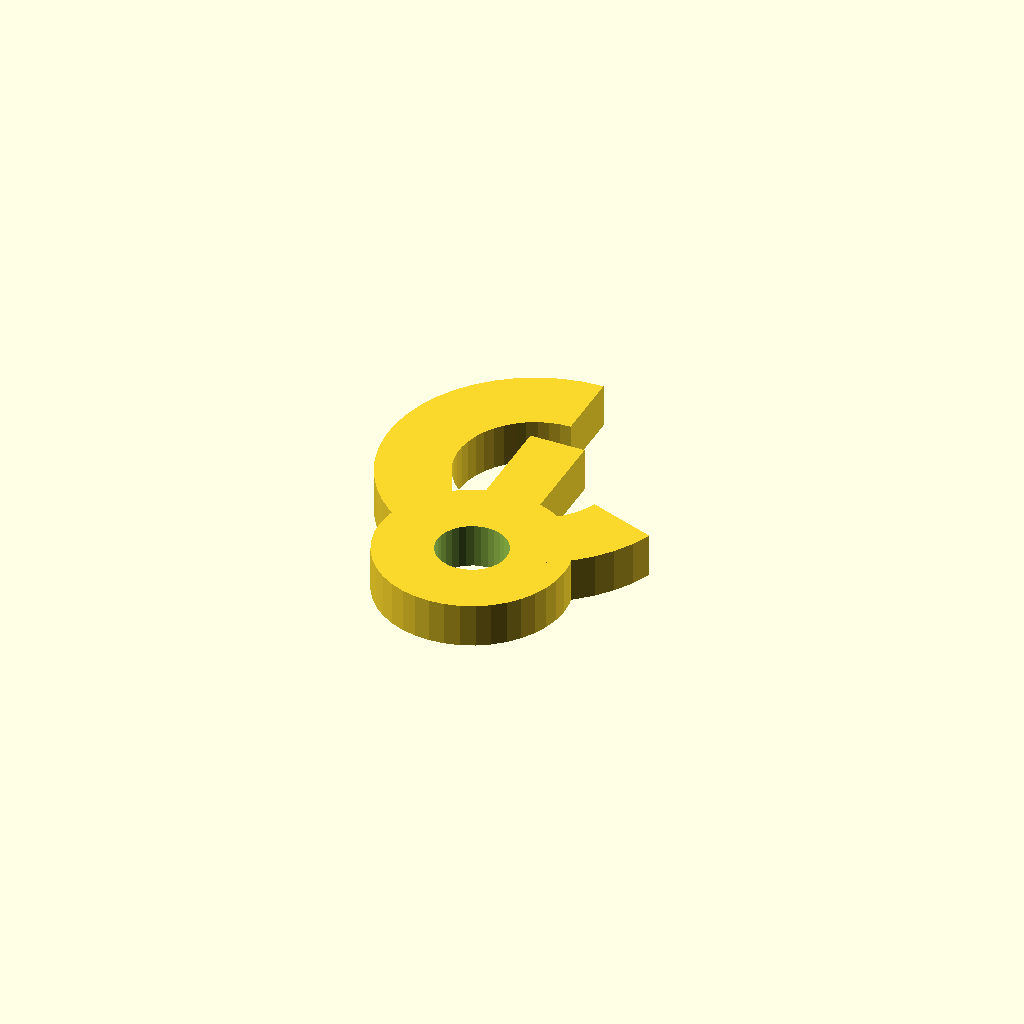
Cell 1: rendered with the file's own defaults.
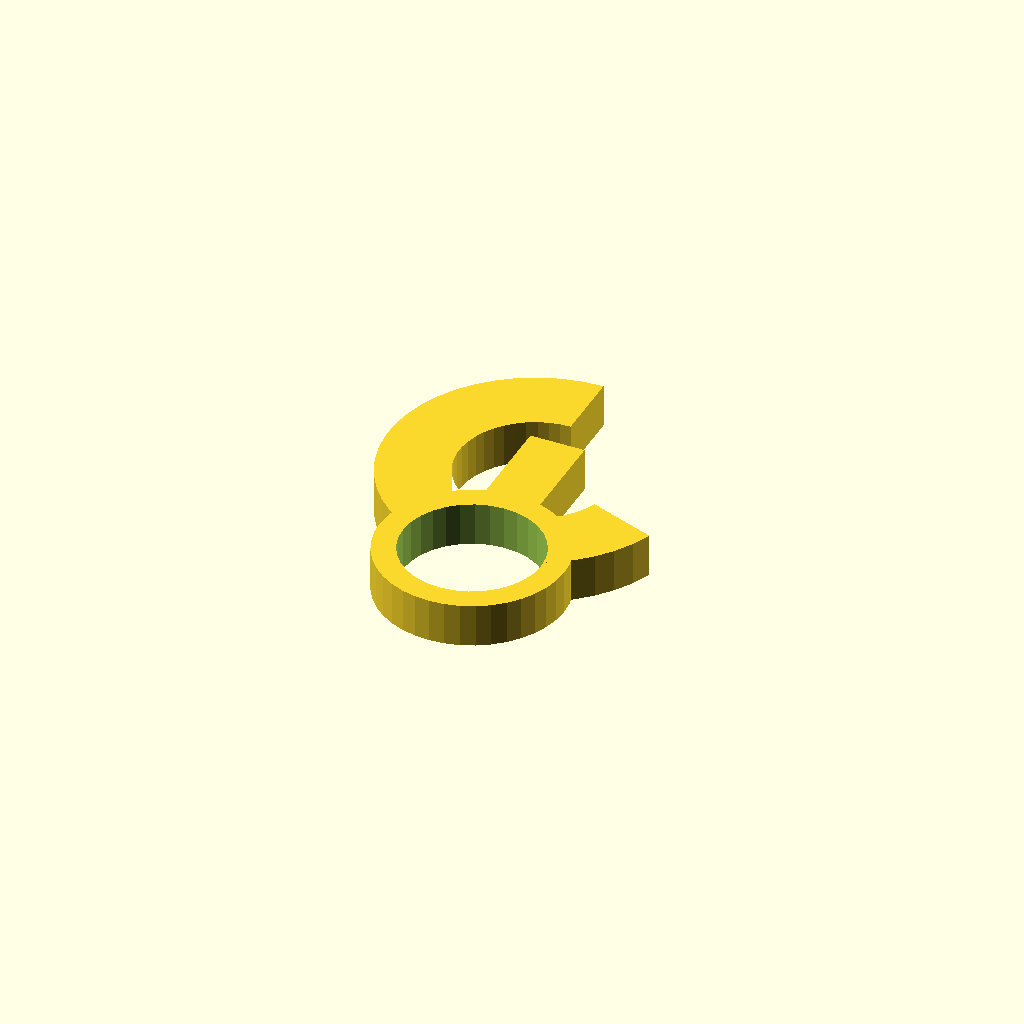
Cell 2: the same model with bore_d = 25.4.
One fixed orthographic camera (rotation 55°, 0°, 25°; colour scheme Cornfield) for every cell.
Source of the model, optional_data/data/gen3/hooks/part_0014.scad:
$fn = 32;

// ----------------------------------------------------------------------
// Hook: 50 mm shank into a 14 mm curl, 8 mm thick
// ----------------------------------------------------------------------

// --- parameters (mm) ---
shank_len = 50;           // shank length from the boss centre
shank_w = 10;             // shank width
boss_d = 34;              // boss diameter
bore_d = 12.7;            // boss bore
curl_in = 14;             // curl inner radius
curl_out = 27;            // curl outer radius
curl_sweep = 250;         // curl sweep angle
hook_t = 8;               // hook thickness

shank_profile = [[-5, 33.8], [5, 33.8], [5, 15], [-5, 15]];
boss_profile = [[17, 0], [16.791, 2.659], [16.168, 5.253], [15.147, 7.718], [13.753, 9.992], [12.021, 12.021], [9.992, 13.753], [7.718, 15.147], [5.253, 16.168], [2.659, 16.791], [0, 17], [-2.659, 16.791], [-5.253, 16.168], [-7.718, 15.147], [-9.992, 13.753], [-12.021, 12.021], [-13.753, 9.992], [-15.147, 7.718], [-16.168, 5.253], [-16.791, 2.659], [-17, 0], [-16.791, -2.659], [-16.168, -5.253], [-15.147, -7.718], [-13.753, -9.992], [-12.021, -12.021], [-9.992, -13.753], [-7.718, -15.147], [-5.253, -16.168], [-2.659, -16.791], [0, -17], [2.659, -16.791], [5.253, -16.168], [7.718, -15.147], [9.992, -13.753], [12.021, -12.021], [13.753, -9.992], [15.147, -7.718], [16.168, -5.253], [16.791, -2.659]];
curl_profile = [[0, 52], [-3.67, 51.749], [-7.272, 51.002], [-10.739, 49.772], [-14.007, 48.083], [-17.015, 45.964], [-19.706, 43.457], [-22.032, 40.607], [-23.949, 37.467], [-25.422, 34.096], [-26.422, 30.556], [-26.932, 26.913], [-26.942, 23.234], [-26.452, 19.588], [-25.471, 16.043], [-24.017, 12.664], [-22.117, 9.513], [-19.807, 6.651], [-17.129, 4.129], [-14.133, 1.994], [-10.874, 0.287], [-7.414, -0.962], [-3.816, -1.729], [-0.147, -2], [3.524, -1.769], [7.13, -1.041], [10.604, 0.169], [13.881, 1.841], [16.9, 3.943], [19.605, 6.436], [21.947, 9.273], [23.881, 12.402], [25.372, 15.765], [13.156, 20.212], [12.383, 18.468], [11.38, 16.845], [10.166, 15.374], [8.763, 14.082], [7.197, 12.992], [5.498, 12.125], [3.697, 11.497], [1.827, 11.12], [-0.076, 11], [-1.979, 11.141], [-3.844, 11.538], [-5.638, 12.186], [-7.328, 13.071], [-8.882, 14.178], [-10.27, 15.486], [-11.468, 16.97], [-12.453, 18.603], [-13.207, 20.356], [-13.716, 22.194], [-13.97, 24.084], [-13.965, 25.992], [-13.7, 27.881], [-13.182, 29.716], [-12.418, 31.464], [-11.424, 33.092], [-10.218, 34.57], [-8.822, 35.87], [-7.263, 36.969], [-5.568, 37.845], [-3.771, 38.483], [-1.903, 38.87], [0, 39]];

difference() {
  union() {
    /* three overlapping outlines: shank, boss and the smooth curl */
    linear_extrude(height = hook_t) polygon(shank_profile);
    linear_extrude(height = hook_t) polygon(boss_profile);
    linear_extrude(height = hook_t) polygon(curl_profile);
  }
  translate([0, 0, -2.5]) cylinder(h = hook_t + 5, d = bore_d);
}
Parameter table extracted from the source (name, type, default, range or options):
shank_len: number, default 50
shank_w: number, default 10
boss_d: number, default 34
bore_d: number, default 12.7
curl_in: number, default 14
curl_out: number, default 27
curl_sweep: number, default 250
hook_t: number, default 8
